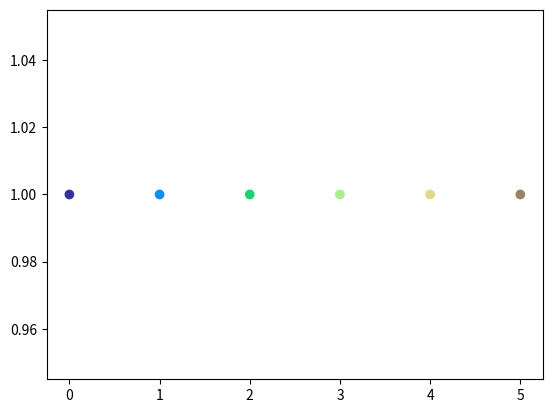

Python code for this plot:
import numpy as np
import matplotlib.pyplot as plt


cm = 'terrain'
num_cells = 6

fig, ax = plt.subplots()
ax.scatter(np.arange(num_cells), np.ones(num_cells), c=np.arange(num_cells), cmap=cm, vmax=num_cells*1.2)
plt.show()